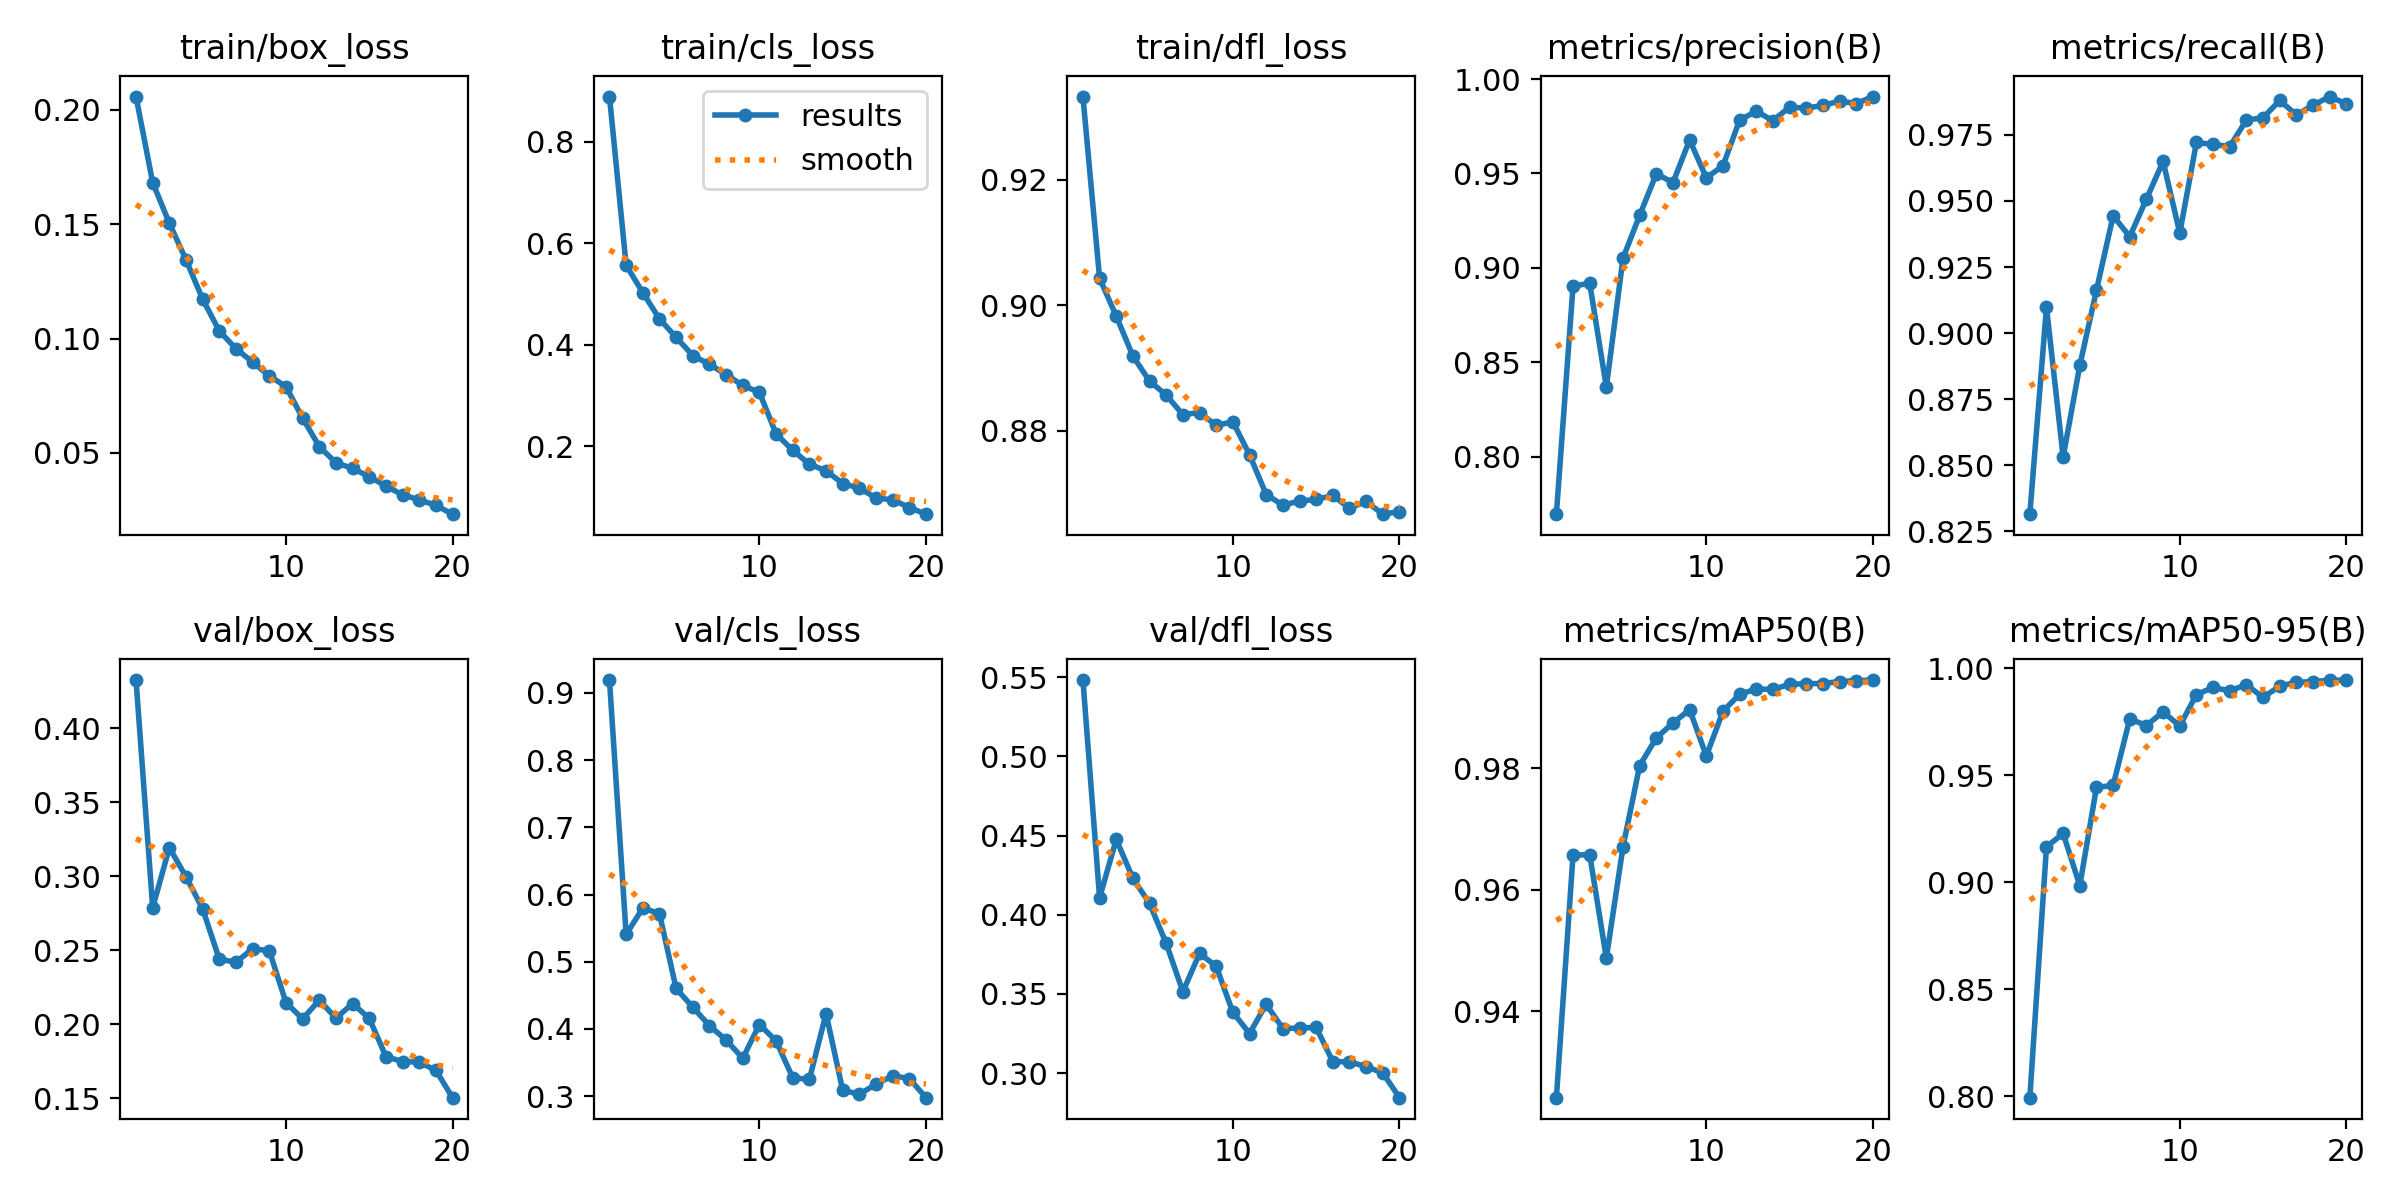

The file beside this chart, header and first rows:
epoch, time, train/box_loss, train/cls_loss, train/dfl_loss, metrics/precision(B), metrics/recall(B), metrics/mAP50(B), metrics/mAP50-95(B), val/box_loss, val/cls_loss, val/dfl_loss, lr/pg0, lr/pg1, lr/pg2
1, 541.6, 0.2057, 0.8888, 0.9333, 0.7696, 0.8315, 0.9258, 0.7993, 0.4326, 0.9192, 0.5482, 0.0005551, 0.0005551, 0.0005551
2, 1070, 0.1681, 0.5566, 0.9043, 0.8903, 0.9098, 0.9657, 0.9165, 0.2787, 0.5406, 0.4108, 0.001056, 0.001056, 0.001056
3, 1373, 0.1504, 0.5029, 0.8983, 0.8919, 0.8531, 0.9658, 0.9228, 0.3193, 0.5798, 0.4476, 0.001501, 0.001501, 0.001501
4, 1667, 0.1344, 0.451, 0.8919, 0.8369, 0.8878, 0.9488, 0.8984, 0.2996, 0.5716, 0.423, 0.001419, 0.001419, 0.001419
5, 2045, 0.1172, 0.4149, 0.8879, 0.9052, 0.9163, 0.9671, 0.9443, 0.2779, 0.4603, 0.4071, 0.001337, 0.001337, 0.001337
6, 2869, 0.1033, 0.3789, 0.8857, 0.9278, 0.9444, 0.9804, 0.9452, 0.2439, 0.4324, 0.3819, 0.001254, 0.001254, 0.001254
7, 3577, 0.09552, 0.3615, 0.8826, 0.9498, 0.9365, 0.985, 0.9763, 0.2419, 0.405, 0.3514, 0.001172, 0.001172, 0.001172
8, 3887, 0.08971, 0.3414, 0.8829, 0.9452, 0.9507, 0.9874, 0.9732, 0.2509, 0.3835, 0.3755, 0.001089, 0.001089, 0.001089
9, 4438, 0.08368, 0.3202, 0.8809, 0.9677, 0.965, 0.9896, 0.9796, 0.2496, 0.3564, 0.3675, 0.001007, 0.001007, 0.001007
10, 5369, 0.07898, 0.3062, 0.8815, 0.9477, 0.9379, 0.982, 0.973, 0.2146, 0.4066, 0.3384, 0.0009244, 0.0009244, 0.0009244
11, 6072, 0.06518, 0.2248, 0.8762, 0.954, 0.9721, 0.9894, 0.9877, 0.2035, 0.3823, 0.325, 0.0008418, 0.0008418, 0.0008418
12, 6574, 0.0528, 0.1923, 0.8699, 0.9783, 0.9714, 0.9922, 0.991, 0.2162, 0.3273, 0.3435, 0.0007593, 0.0007593, 0.0007593
13, 6848, 0.04568, 0.165, 0.8682, 0.9829, 0.9706, 0.993, 0.9894, 0.204, 0.3251, 0.3282, 0.0006768, 0.0006768, 0.0006768
14, 7152, 0.04324, 0.152, 0.8688, 0.978, 0.9806, 0.993, 0.9923, 0.2139, 0.4227, 0.3285, 0.0005943, 0.0005943, 0.0005943
15, 7610, 0.03963, 0.1269, 0.8691, 0.9851, 0.9815, 0.9938, 0.9863, 0.2038, 0.3087, 0.3288, 0.0005118, 0.0005118, 0.0005118
16, 8034, 0.03549, 0.1179, 0.8697, 0.9846, 0.988, 0.9939, 0.9916, 0.178, 0.3029, 0.3073, 0.0004293, 0.0004293, 0.0004293
17, 8285, 0.03169, 0.09849, 0.8677, 0.986, 0.9826, 0.9939, 0.9934, 0.1746, 0.3179, 0.3072, 0.0003467, 0.0003467, 0.0003467
18, 8597, 0.0295, 0.0948, 0.8688, 0.9883, 0.9862, 0.9943, 0.9937, 0.1743, 0.3304, 0.3041, 0.0002642, 0.0002642, 0.0002642
19, 9033, 0.02708, 0.07971, 0.8667, 0.987, 0.9895, 0.9944, 0.9944, 0.1687, 0.3261, 0.3001, 0.0001817, 0.0001817, 0.0001817
20, 9804, 0.02323, 0.06659, 0.8671, 0.9907, 0.9867, 0.9945, 0.9945, 0.1502, 0.2978, 0.2845, 9.91865e-05, 9.91865e-05, 9.91865e-05
